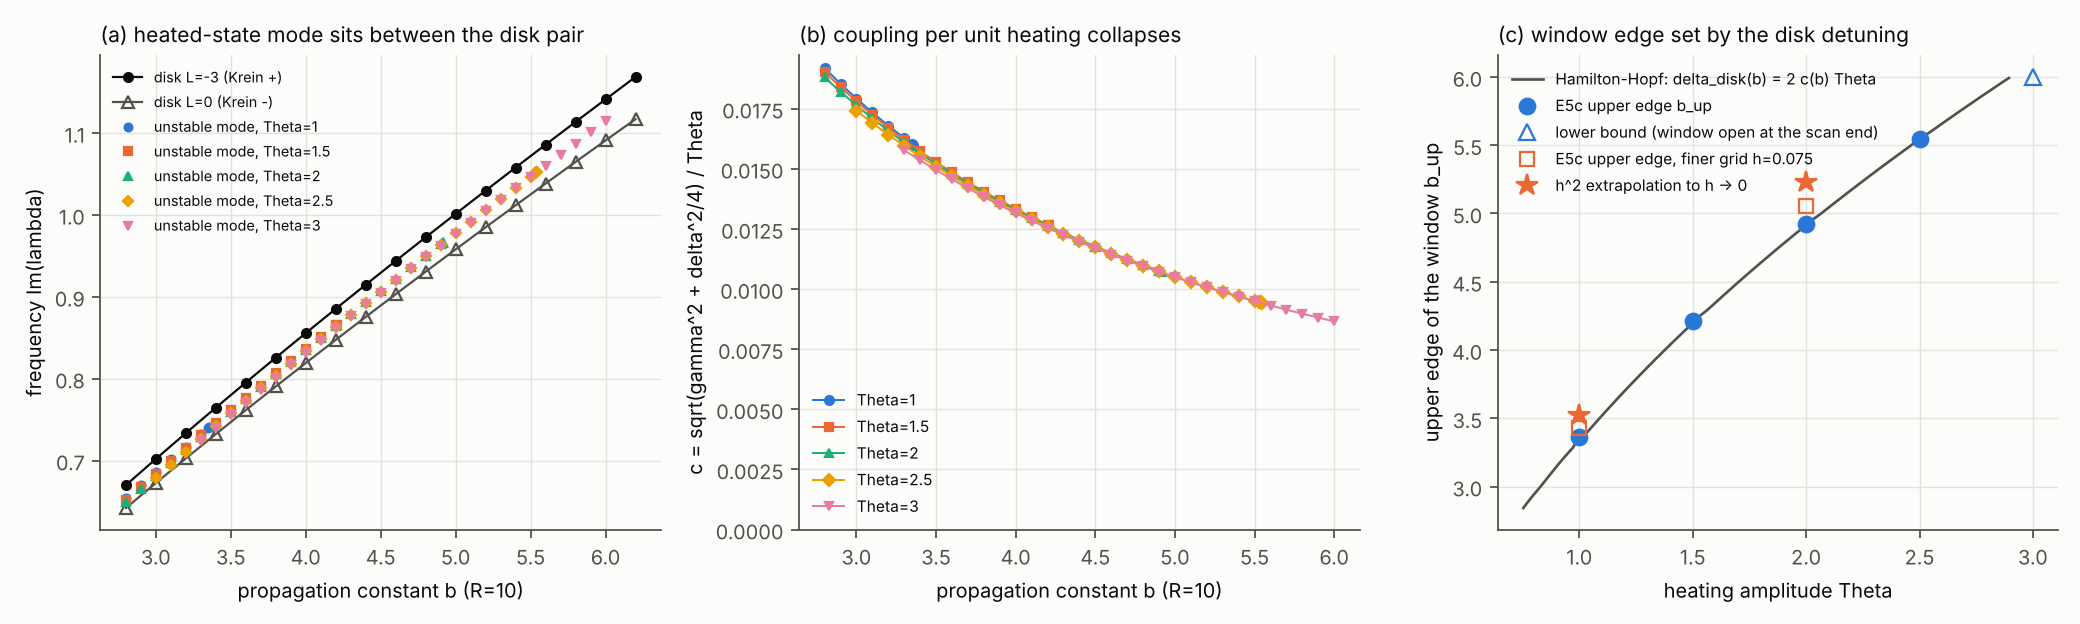

Data behind this chart, as committed beside it:
Theta, b, growth, im_mode, disk_mean, delta_disk, c_inferred, b_up_measured, b_up_predicted
1.0, 2.8, 0.01316, 0.6543, 0.656, 0.02793, 0.01919, 3.359, 3.358
1.0, 2.9, 0.01175, 0.6701, 0.6716, 0.02866, 0.01853, 3.359, 3.358
1.0, 3.0, 0.01025, 0.6858, 0.6872, 0.02939, 0.01792, 3.359, 3.358
1.0, 3.1, 0.008597, 0.7014, 0.7026, 0.03012, 0.01734, 3.359, 3.358
1.0, 3.2, 0.006657, 0.7168, 0.718, 0.03084, 0.01679, 3.359, 3.358
1.0, 3.3, 0.004013, 0.7322, 0.7332, 0.03155, 0.01628, 3.359, 3.358
1.0, 3.35, 0.00157, 0.7398, 0.7408, 0.03191, 0.01603, 3.359, 3.358
1.0, 3.356, 0.0008832, 0.7407, 0.7417, 0.03196, 0.016, 3.359, 3.358
1.5, 2.8, 0.02489, 0.6522, 0.656, 0.02793, 0.01903, 4.209, 4.207
1.5, 2.9, 0.02358, 0.6682, 0.6716, 0.02866, 0.0184, 4.209, 4.207
1.5, 3.0, 0.0223, 0.6841, 0.6872, 0.02939, 0.0178, 4.209, 4.207
1.5, 3.1, 0.02102, 0.6998, 0.7026, 0.03012, 0.01724, 4.209, 4.207
1.5, 3.2, 0.01976, 0.7154, 0.718, 0.03084, 0.01671, 4.209, 4.207
1.5, 3.3, 0.01849, 0.7308, 0.7332, 0.03155, 0.0162, 4.209, 4.207
1.5, 3.4, 0.01721, 0.7461, 0.7484, 0.03227, 0.01573, 4.209, 4.207
1.5, 3.5, 0.01591, 0.7613, 0.7634, 0.03298, 0.01528, 4.209, 4.207
1.5, 3.6, 0.01457, 0.7764, 0.7784, 0.03369, 0.01485, 4.209, 4.207
1.5, 3.7, 0.01317, 0.7914, 0.7932, 0.0344, 0.01444, 4.209, 4.207
1.5, 3.8, 0.01167, 0.8063, 0.808, 0.0351, 0.01405, 4.209, 4.207
1.5, 3.9, 0.01004, 0.8211, 0.8226, 0.0358, 0.01368, 4.209, 4.207
1.5, 4.0, 0.008165, 0.8359, 0.8373, 0.03651, 0.01333, 4.209, 4.207
1.5, 4.1, 0.005823, 0.8505, 0.8518, 0.0372, 0.01299, 4.209, 4.207
1.5, 4.2, 0.001522, 0.865, 0.8663, 0.0379, 0.01267, 4.209, 4.207
1.5, 4.206, 0.0006134, 0.8659, 0.8672, 0.03794, 0.01265, 4.209, 4.207
2.0, 2.8, 0.0349, 0.6491, 0.656, 0.02793, 0.0188, 4.922, 4.92
2.0, 2.9, 0.03346, 0.6654, 0.6716, 0.02866, 0.0182, 4.922, 4.92
2.0, 3.0, 0.03206, 0.6816, 0.6872, 0.02939, 0.01763, 4.922, 4.92
2.0, 3.1, 0.0307, 0.6975, 0.7026, 0.03012, 0.0171, 4.922, 4.92
2.0, 3.2, 0.02937, 0.7133, 0.718, 0.03084, 0.01658, 4.922, 4.92
2.0, 3.3, 0.02806, 0.7289, 0.7332, 0.03155, 0.0161, 4.922, 4.92
2.0, 3.4, 0.02678, 0.7444, 0.7484, 0.03227, 0.01563, 4.922, 4.92
2.0, 3.5, 0.02553, 0.7597, 0.7634, 0.03298, 0.01519, 4.922, 4.92
2.0, 3.6, 0.02428, 0.7749, 0.7784, 0.03369, 0.01478, 4.922, 4.92
2.0, 3.7, 0.02304, 0.79, 0.7932, 0.0344, 0.01438, 4.922, 4.92
2.0, 3.8, 0.02181, 0.805, 0.808, 0.0351, 0.014, 4.922, 4.92
2.0, 3.9, 0.02056, 0.8199, 0.8226, 0.0358, 0.01363, 4.922, 4.92
2.0, 4.0, 0.01931, 0.8347, 0.8373, 0.03651, 0.01329, 4.922, 4.92
2.0, 4.1, 0.01804, 0.8494, 0.8518, 0.0372, 0.01296, 4.922, 4.92
2.0, 4.2, 0.01673, 0.8641, 0.8663, 0.0379, 0.01264, 4.922, 4.92
2.0, 4.3, 0.01537, 0.8786, 0.8806, 0.03859, 0.01234, 4.922, 4.92
2.0, 4.4, 0.01395, 0.893, 0.895, 0.03929, 0.01205, 4.922, 4.92
2.0, 4.5, 0.01242, 0.9074, 0.9092, 0.03998, 0.01177, 4.922, 4.92
2.0, 4.6, 0.01075, 0.9217, 0.9234, 0.04067, 0.0115, 4.922, 4.92
2.0, 4.7, 0.008847, 0.9359, 0.9375, 0.04136, 0.01125, 4.922, 4.92
2.0, 4.8, 0.006487, 0.9501, 0.9516, 0.04204, 0.011, 4.922, 4.92
2.0, 4.9, 0.002647, 0.9641, 0.9655, 0.04273, 0.01076, 4.922, 4.92
2.0, 4.912, 0.001641, 0.9659, 0.9673, 0.04282, 0.01074, 4.922, 4.92
2.0, 4.919, 0.0007359, 0.9668, 0.9682, 0.04286, 0.01072, 4.922, 4.92
2.5, 3.0, 0.04096, 0.6783, 0.6872, 0.02939, 0.01741, 5.547, 5.545
2.5, 3.1, 0.03948, 0.6945, 0.7026, 0.03012, 0.0169, 5.547, 5.545
2.5, 3.2, 0.03804, 0.7105, 0.718, 0.03084, 0.01642, 5.547, 5.545
2.5, 3.3, 0.03663, 0.7264, 0.7332, 0.03155, 0.01595, 5.547, 5.545
2.5, 3.4, 0.03526, 0.7421, 0.7484, 0.03227, 0.01551, 5.547, 5.545
2.5, 3.5, 0.03392, 0.7576, 0.7634, 0.03298, 0.01509, 5.547, 5.545
2.5, 3.6, 0.03261, 0.773, 0.7784, 0.03369, 0.01468, 5.547, 5.545
2.5, 3.7, 0.03132, 0.7882, 0.7932, 0.0344, 0.01429, 5.547, 5.545
2.5, 3.8, 0.03006, 0.8034, 0.808, 0.0351, 0.01392, 5.547, 5.545
2.5, 3.9, 0.02881, 0.8184, 0.8226, 0.0358, 0.01357, 5.547, 5.545
2.5, 4.0, 0.02758, 0.8333, 0.8373, 0.03651, 0.01323, 5.547, 5.545
2.5, 4.1, 0.02636, 0.8481, 0.8518, 0.0372, 0.0129, 5.547, 5.545
... 45 more rows
